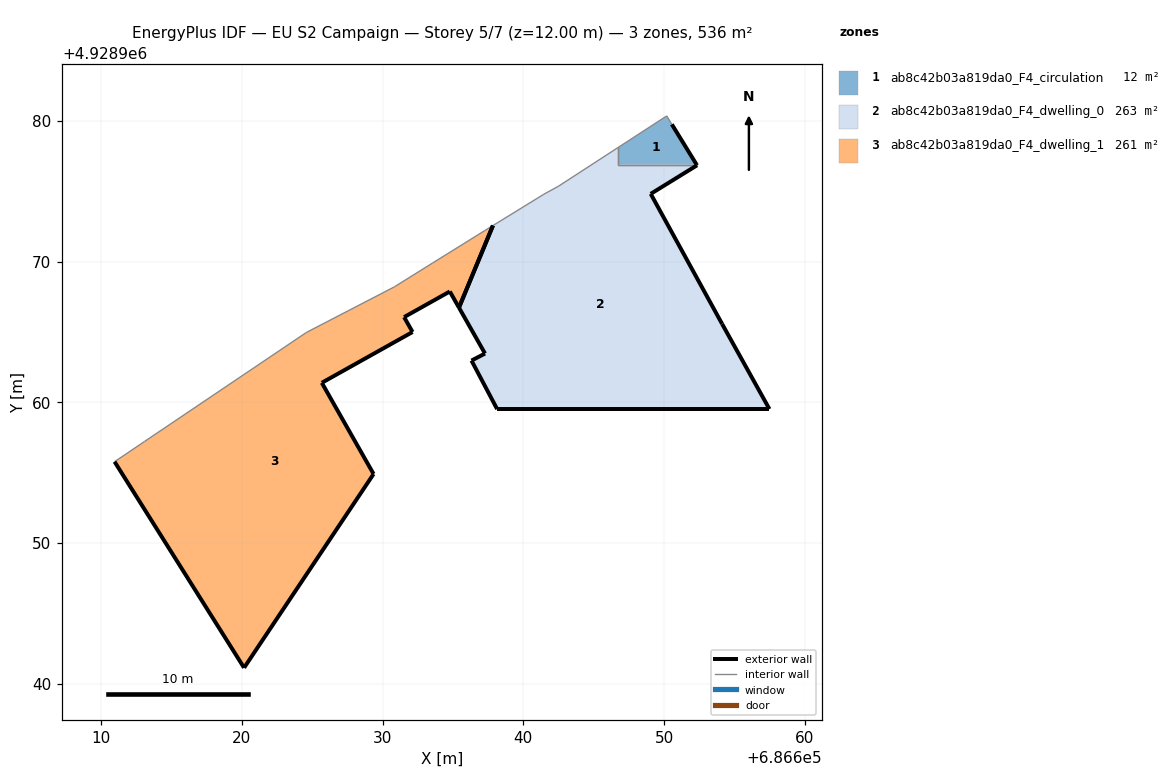
=== STOREY PLAN SPEC (per zone: floor XY polygon, exterior-wall plan segments, windows/doors) ===
zone 1: ab8c42b03a819da0_F4_circulation  (11.7 m²)
  floor: (686652.31, 4928976.91) (686650.55, 4928979.77) (686650.19, 4928980.37) (686646.74, 4928978.12) (686646.74, 4928976.91)
  exterior wall: (686650.55, 4928979.77) – (686652.31, 4928976.91)  [3.4 m]
  interior walls: 4
zone 2: ab8c42b03a819da0_F4_dwelling_0  (263.1 m²)
  floor: (686657.49, 4928959.53) (686654.12, 4928965.59) (686649.05, 4928974.83) (686652.34, 4928976.86) (686652.31, 4928976.91) (686646.74, 4928976.91) (686646.74, 4928978.12) (686642.52, 4928975.39) (686641.45, 4928974.80) (686637.84, 4928972.57) (686635.42, 4928966.74) (686637.27, 4928963.48) (686636.31, 4928962.98) (686638.14, 4928959.53)
  exterior wall: (686652.31, 4928976.91) – (686652.34, 4928976.86)  [0.1 m]
  exterior wall: (686652.34, 4928976.86) – (686649.05, 4928974.83)  [3.9 m]
  exterior wall: (686649.05, 4928974.83) – (686654.12, 4928965.59)  [10.5 m]
  exterior wall: (686654.12, 4928965.59) – (686657.49, 4928959.53)  [6.9 m]
  exterior wall: (686657.49, 4928959.53) – (686638.14, 4928959.53)  [19.4 m]
  exterior wall: (686638.14, 4928959.53) – (686636.31, 4928962.98)  [3.9 m]
  exterior wall: (686636.31, 4928962.98) – (686637.27, 4928963.48)  [1.1 m]
  exterior wall: (686637.27, 4928963.48) – (686635.42, 4928966.74)  [3.8 m]
  exterior wall: (686635.42, 4928966.74) – (686637.84, 4928972.57)  [6.3 m]
  interior walls: 5
zone 3: ab8c42b03a819da0_F4_dwelling_1  (260.8 m²)
  floor: (686629.35, 4928954.91) (686625.67, 4928961.40) (686632.12, 4928965.01) (686631.52, 4928966.07) (686634.77, 4928967.89) (686635.42, 4928966.74) (686637.84, 4928972.57) (686637.24, 4928972.21) (686633.54, 4928969.91) (686630.83, 4928968.22) (686624.58, 4928964.98) (686613.06, 4928957.22) (686610.94, 4928955.79) (686620.15, 4928941.14)
  exterior wall: (686635.42, 4928966.74) – (686634.77, 4928967.89)  [1.3 m]
  exterior wall: (686634.77, 4928967.89) – (686631.52, 4928966.07)  [3.7 m]
  exterior wall: (686631.52, 4928966.07) – (686632.12, 4928965.01)  [1.2 m]
  exterior wall: (686632.12, 4928965.01) – (686625.67, 4928961.40)  [7.4 m]
  exterior wall: (686625.67, 4928961.40) – (686629.35, 4928954.91)  [7.5 m]
  exterior wall: (686629.35, 4928954.91) – (686620.15, 4928941.14)  [16.6 m]
  exterior wall: (686620.15, 4928941.14) – (686610.94, 4928955.79)  [17.3 m]
  exterior wall: (686637.84, 4928972.57) – (686635.42, 4928966.74)  [6.3 m]
  interior walls: 6

=== DERIVED (storey summary) ===
Building: EU S2 Campaign
Storey: 5 of 7  (floor level z = 12.00 m)
Storey gross floor area: 535.6 m²
Zones on this storey: 3
  - ab8c42b03a819da0_F4_circulation: floor 11.7 m²; exterior wall 3.4 m (10.1 m²); WWR 0.0%
  - ab8c42b03a819da0_F4_dwelling_0: floor 263.1 m²; exterior wall 55.8 m (167.4 m²); WWR 0.0%
  - ab8c42b03a819da0_F4_dwelling_1: floor 260.8 m²; exterior wall 61.3 m (183.9 m²); WWR 0.0%
Zone adjacency (shared interzone walls):
  - ab8c42b03a819da0_F4_circulation ↔ ab8c42b03a819da0_F4_dwelling_0